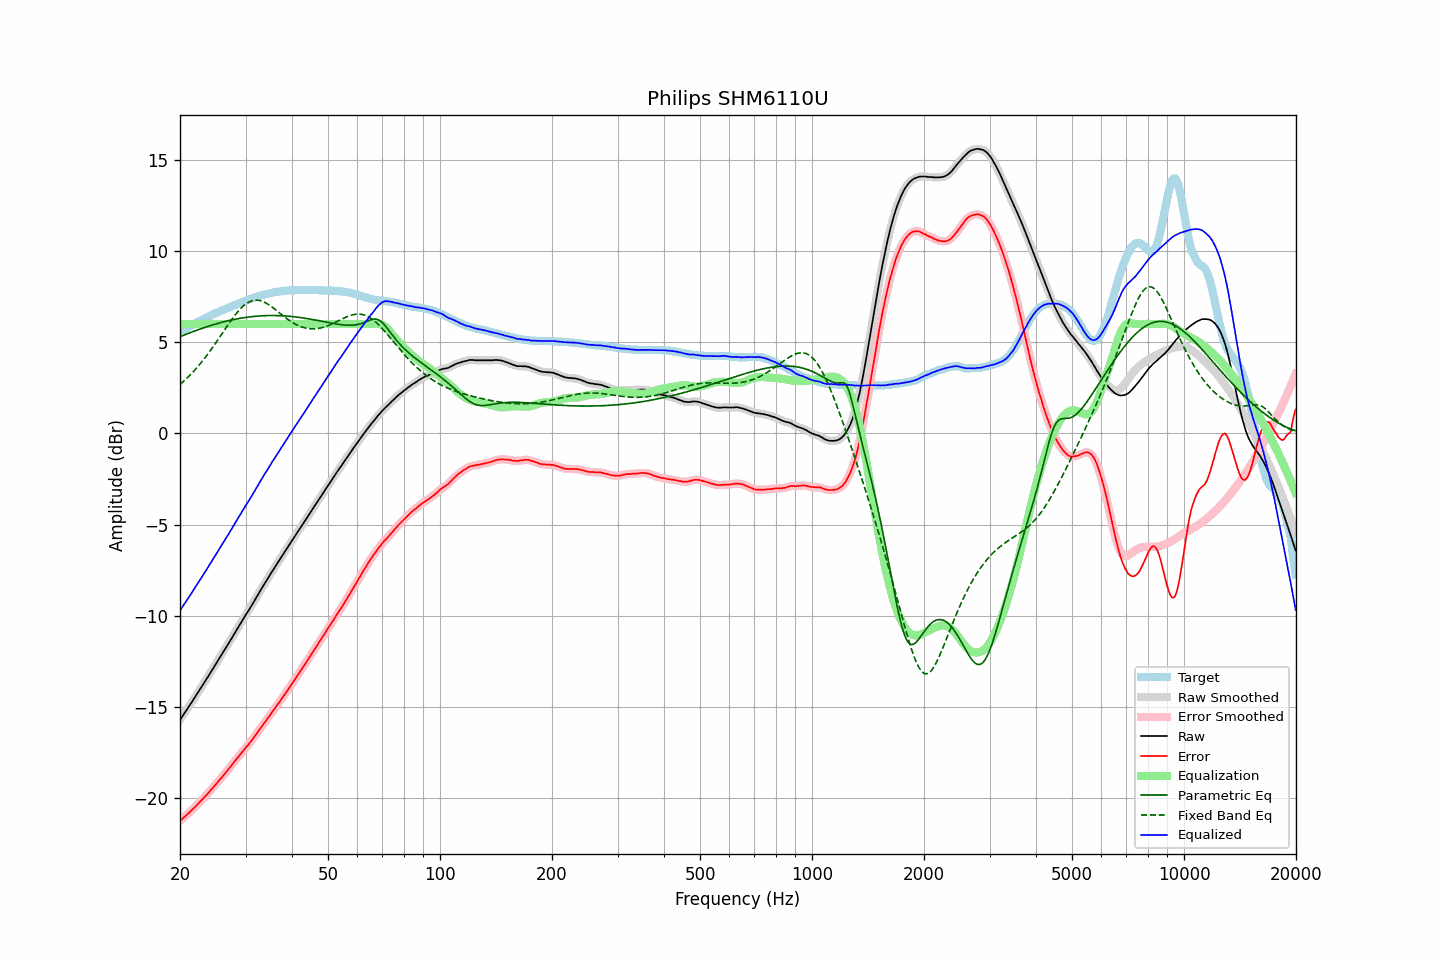

The table this chart was drawn from, first rows:
frequency, raw, error, smoothed, error_smoothed, equalization, parametric_eq, fixed_band_eq, equalized_raw, equalized_smoothed, target
20.00, -15.71, -21.24, -15.71, -21.25, 6.00, 5.30, 2.69, -9.71, -9.71, 5.53
20.20, -15.58, -21.17, -15.58, -21.17, 6.00, 5.34, 2.76, -9.58, -9.58, 5.59
20.40, -15.44, -21.08, -15.45, -21.09, 6.00, 5.37, 2.84, -9.44, -9.45, 5.64
20.61, -15.32, -21.02, -15.32, -21.01, 6.00, 5.41, 2.92, -9.32, -9.32, 5.70
20.81, -15.18, -20.93, -15.18, -20.94, 6.00, 5.44, 3.00, -9.18, -9.18, 5.75
21.02, -15.05, -20.86, -15.05, -20.86, 6.00, 5.48, 3.09, -9.05, -9.05, 5.81
21.23, -14.91, -20.77, -14.92, -20.78, 6.00, 5.51, 3.17, -8.91, -8.92, 5.86
21.44, -14.78, -20.69, -14.78, -20.69, 6.00, 5.55, 3.27, -8.78, -8.78, 5.91
21.66, -14.65, -20.60, -14.65, -20.61, 6.00, 5.58, 3.36, -8.65, -8.65, 5.96
21.87, -14.51, -20.52, -14.51, -20.52, 6.00, 5.61, 3.45, -8.51, -8.51, 6.01
22.09, -14.37, -20.43, -14.37, -20.43, 6.00, 5.64, 3.55, -8.37, -8.37, 6.06
22.31, -14.23, -20.34, -14.23, -20.34, 6.00, 5.68, 3.65, -8.23, -8.23, 6.11
22.54, -14.10, -20.24, -14.10, -20.25, 6.00, 5.71, 3.76, -8.10, -8.10, 6.15
22.76, -13.96, -20.16, -13.96, -20.16, 6.00, 5.74, 3.86, -7.96, -7.96, 6.20
22.99, -13.82, -20.06, -13.82, -20.06, 6.00, 5.77, 3.97, -7.82, -7.82, 6.24
23.22, -13.68, -19.97, -13.68, -19.97, 6.00, 5.80, 4.08, -7.68, -7.68, 6.29
23.45, -13.54, -19.87, -13.55, -19.87, 6.00, 5.83, 4.20, -7.54, -7.55, 6.33
23.69, -13.41, -19.78, -13.40, -19.78, 6.00, 5.86, 4.31, -7.41, -7.40, 6.38
23.92, -13.26, -19.68, -13.26, -19.68, 6.00, 5.89, 4.43, -7.26, -7.26, 6.42
24.16, -13.11, -19.58, -13.12, -19.58, 6.00, 5.91, 4.55, -7.11, -7.12, 6.47
24.40, -12.97, -19.48, -12.97, -19.48, 6.00, 5.94, 4.68, -6.97, -6.97, 6.51
24.65, -12.84, -19.38, -12.83, -19.38, 6.00, 5.97, 4.80, -6.84, -6.83, 6.54
24.89, -12.69, -19.28, -12.69, -19.28, 6.00, 5.99, 4.93, -6.69, -6.69, 6.58
25.14, -12.55, -19.18, -12.55, -19.17, 6.00, 6.02, 5.06, -6.55, -6.55, 6.62
25.39, -12.40, -19.06, -12.41, -19.07, 6.00, 6.04, 5.19, -6.40, -6.41, 6.66
25.65, -12.26, -18.97, -12.26, -18.96, 6.00, 6.07, 5.32, -6.26, -6.26, 6.70
25.91, -12.12, -18.86, -12.12, -18.86, 6.00, 6.09, 5.45, -6.12, -6.12, 6.74
26.16, -11.97, -18.75, -11.98, -18.75, 6.00, 6.11, 5.58, -5.97, -5.98, 6.78
26.43, -11.84, -18.65, -11.83, -18.65, 6.00, 6.14, 5.71, -5.84, -5.83, 6.81
26.69, -11.69, -18.54, -11.69, -18.54, 6.00, 6.16, 5.84, -5.69, -5.69, 6.85
26.96, -11.55, -18.43, -11.55, -18.43, 6.00, 6.18, 5.97, -5.55, -5.55, 6.89
27.23, -11.41, -18.32, -11.40, -18.32, 6.00, 6.20, 6.10, -5.41, -5.40, 6.92
27.50, -11.25, -18.21, -11.25, -18.21, 6.00, 6.22, 6.22, -5.25, -5.25, 6.96
27.77, -11.10, -18.10, -11.10, -18.10, 6.00, 6.24, 6.34, -5.10, -5.10, 7.00
28.05, -10.95, -17.98, -10.96, -17.99, 6.00, 6.25, 6.46, -4.95, -4.96, 7.03
28.33, -10.81, -17.88, -10.81, -17.88, 6.00, 6.27, 6.57, -4.81, -4.81, 7.07
28.62, -10.67, -17.77, -10.67, -17.77, 6.00, 6.29, 6.68, -4.67, -4.67, 7.10
28.90, -10.52, -17.67, -10.52, -17.66, 6.00, 6.31, 6.78, -4.52, -4.52, 7.14
29.19, -10.37, -17.55, -10.38, -17.55, 6.00, 6.32, 6.87, -4.37, -4.38, 7.17
29.48, -10.23, -17.44, -10.23, -17.44, 6.00, 6.33, 6.96, -4.23, -4.23, 7.21
29.78, -10.09, -17.34, -10.08, -17.33, 6.00, 6.35, 7.03, -4.09, -4.08, 7.25
30.08, -9.94, -17.22, -9.94, -17.22, 6.00, 6.36, 7.10, -3.94, -3.94, 7.28
30.38, -9.81, -17.12, -9.80, -17.12, 6.00, 6.37, 7.16, -3.81, -3.80, 7.32
30.68, -9.66, -17.01, -9.66, -17.01, 6.00, 6.39, 7.21, -3.66, -3.66, 7.35
30.99, -9.53, -16.91, -9.52, -16.91, 6.00, 6.40, 7.25, -3.53, -3.52, 7.39
31.30, -9.38, -16.79, -9.38, -16.79, 6.00, 6.41, 7.28, -3.38, -3.38, 7.42
31.61, -9.22, -16.67, -9.23, -16.67, 6.00, 6.41, 7.30, -3.22, -3.23, 7.44
31.93, -9.08, -16.55, -9.07, -16.55, 6.00, 6.42, 7.31, -3.08, -3.07, 7.47
32.24, -8.92, -16.42, -8.92, -16.43, 6.00, 6.43, 7.30, -2.92, -2.92, 7.50
32.57, -8.78, -16.30, -8.77, -16.30, 6.00, 6.44, 7.29, -2.78, -2.77, 7.53
32.89, -8.62, -16.18, -8.62, -16.18, 6.00, 6.44, 7.27, -2.62, -2.62, 7.56
33.22, -8.47, -16.05, -8.48, -16.06, 6.00, 6.45, 7.25, -2.47, -2.48, 7.58
33.55, -8.33, -15.94, -8.33, -15.93, 6.00, 6.45, 7.21, -2.33, -2.33, 7.61
33.89, -8.19, -15.82, -8.19, -15.81, 6.00, 6.46, 7.17, -2.19, -2.19, 7.62
34.23, -8.04, -15.69, -8.05, -15.69, 6.00, 6.46, 7.12, -2.04, -2.05, 7.64
34.57, -7.90, -15.57, -7.90, -15.57, 6.00, 6.46, 7.07, -1.90, -1.90, 7.67
34.92, -7.76, -15.44, -7.76, -15.45, 6.00, 6.46, 7.01, -1.76, -1.76, 7.69
35.27, -7.62, -15.32, -7.61, -15.32, 6.00, 6.46, 6.94, -1.62, -1.61, 7.71
35.62, -7.47, -15.20, -7.47, -15.20, 6.00, 6.46, 6.88, -1.47, -1.47, 7.72
35.97, -7.33, -15.07, -7.34, -15.08, 6.00, 6.46, 6.81, -1.33, -1.34, 7.74
... 635 more rows
